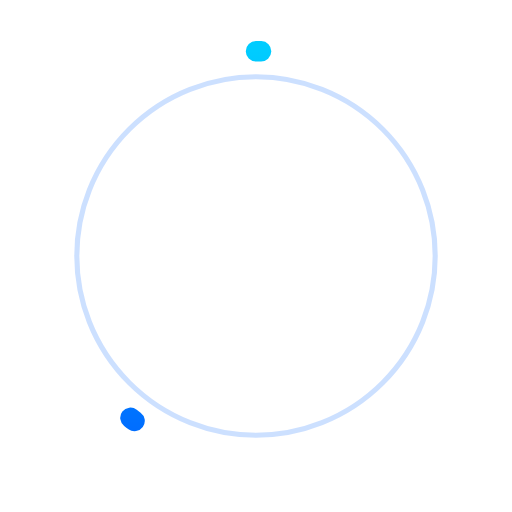
t = 0.00 s
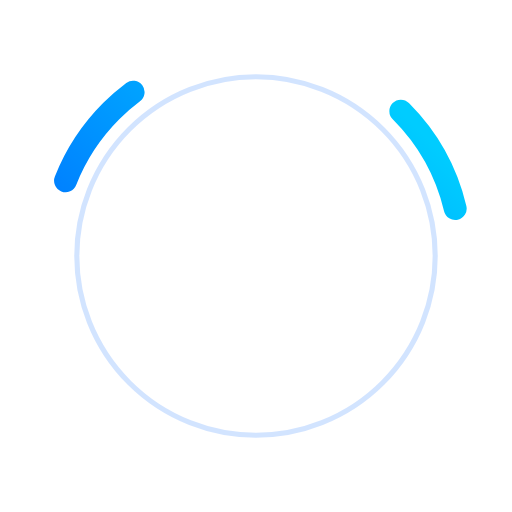
t = 0.18 s
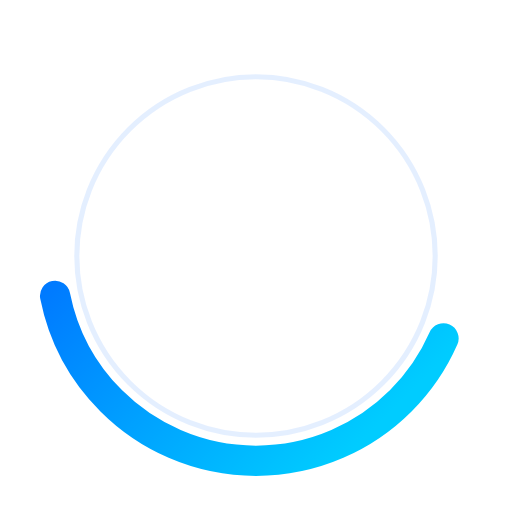
t = 0.53 s
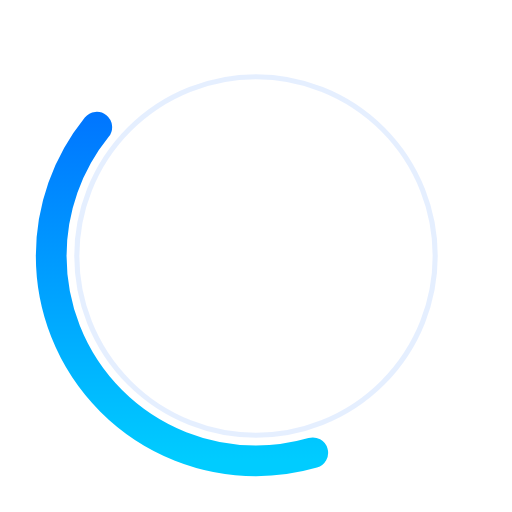
t = 0.70 s
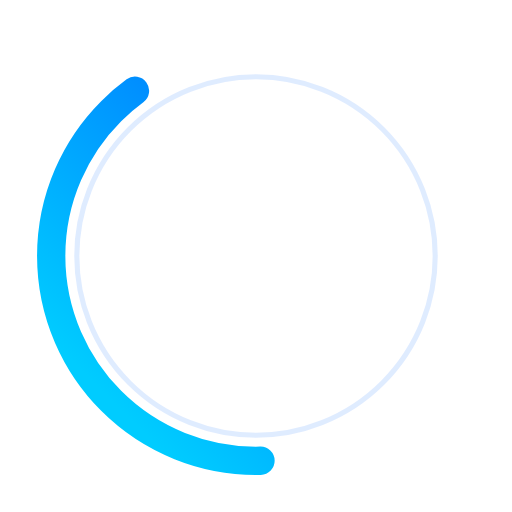
t = 0.88 s
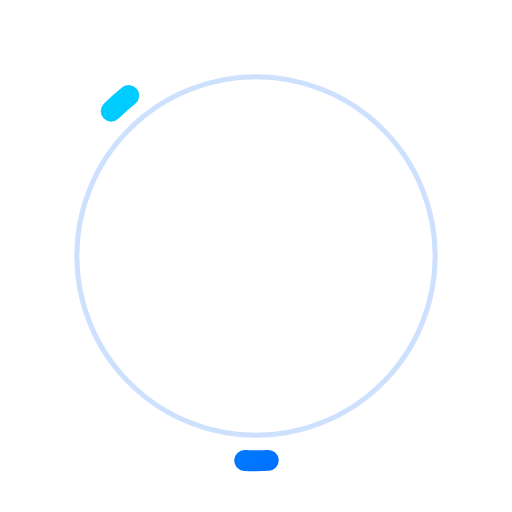
t = 1.23 s

The animated SVG that drew these frames (rendered in a browser with its animation timeline set to each time). Animation: 4 SMIL elements (animate=3,animateTransform=1); one cycle of 1.40 s, repeats indefinitely.

<svg xmlns="http://www.w3.org/2000/svg" viewBox="0 0 100 100">
  <defs>
    <linearGradient id="gradient" x1="0%" y1="0%" x2="100%" y2="0%">
      <stop offset="0%" style="stop-color:#0066ff;stop-opacity:1" />
      <stop offset="100%" style="stop-color:#00ccff;stop-opacity:1" />
    </linearGradient>
  </defs>
  
  <!-- Main rotating ring with wave effect -->
  <circle 
    cx="50" 
    cy="50" 
    r="40" 
    fill="none" 
    stroke="url(#gradient)" 
    stroke-width="4"
    stroke-linecap="round"
    stroke-dasharray="1,150"
    transform="rotate(-90 50 50)"
  >
    <!-- Rotation animation -->
    <animateTransform
      attributeName="transform"
      type="rotate"
      from="-90 50 50"
      to="270 50 50"
      dur="1.4s"
      repeatCount="indefinite"
    />
    <!-- Wave-like thickness animation -->
    <animate
      attributeName="stroke-dasharray"
      values="1,150;90,150;1,150"
      dur="1.4s"
      repeatCount="indefinite"
      calcMode="spline"
      keySplines="0.4 0 0.2 1; 0.4 0 0.2 1"
    />
    <!-- Varying stroke width for more dynamic effect -->
    <animate
      attributeName="stroke-width"
      values="4;6;4"
      dur="1.4s"
      repeatCount="indefinite"
      calcMode="spline"
      keySplines="0.4 0 0.2 1; 0.4 0 0.2 1"
    />
  </circle>
  
  <!-- Subtle glow effect -->
  <circle 
    cx="50" 
    cy="50" 
    r="35"
    fill="none"
    stroke="#0066ff"
    stroke-width="1"
    opacity="0.2"
  >
    <animate
      attributeName="opacity"
      values="0.2;0.1;0.2"
      dur="1.4s"
      repeatCount="indefinite"
      calcMode="spline"
      keySplines="0.4 0 0.2 1; 0.4 0 0.2 1"
    />
  </circle>
</svg>
